3-way image classification set "balanced_dataset" from GitHub (kill136/visiondectect); label vocabulary: ink accumulation, ink break, normal.

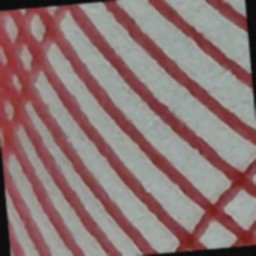
Label: ink break

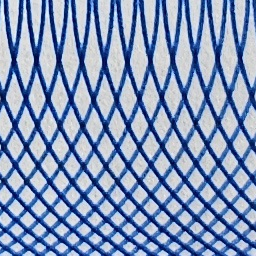
Label: normal

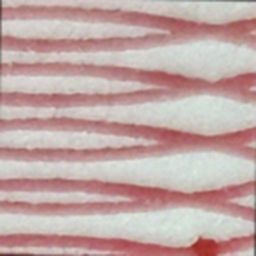
Label: ink accumulation

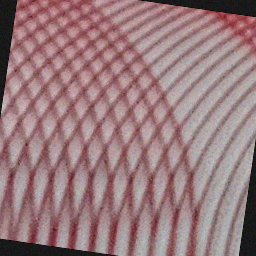
Label: ink break

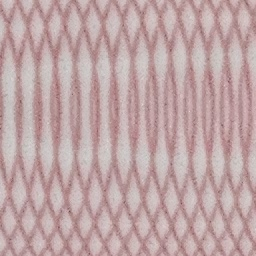
Label: normal

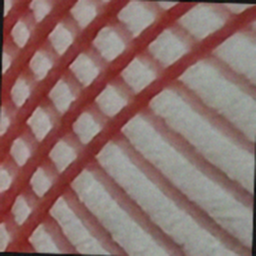
Label: ink break
